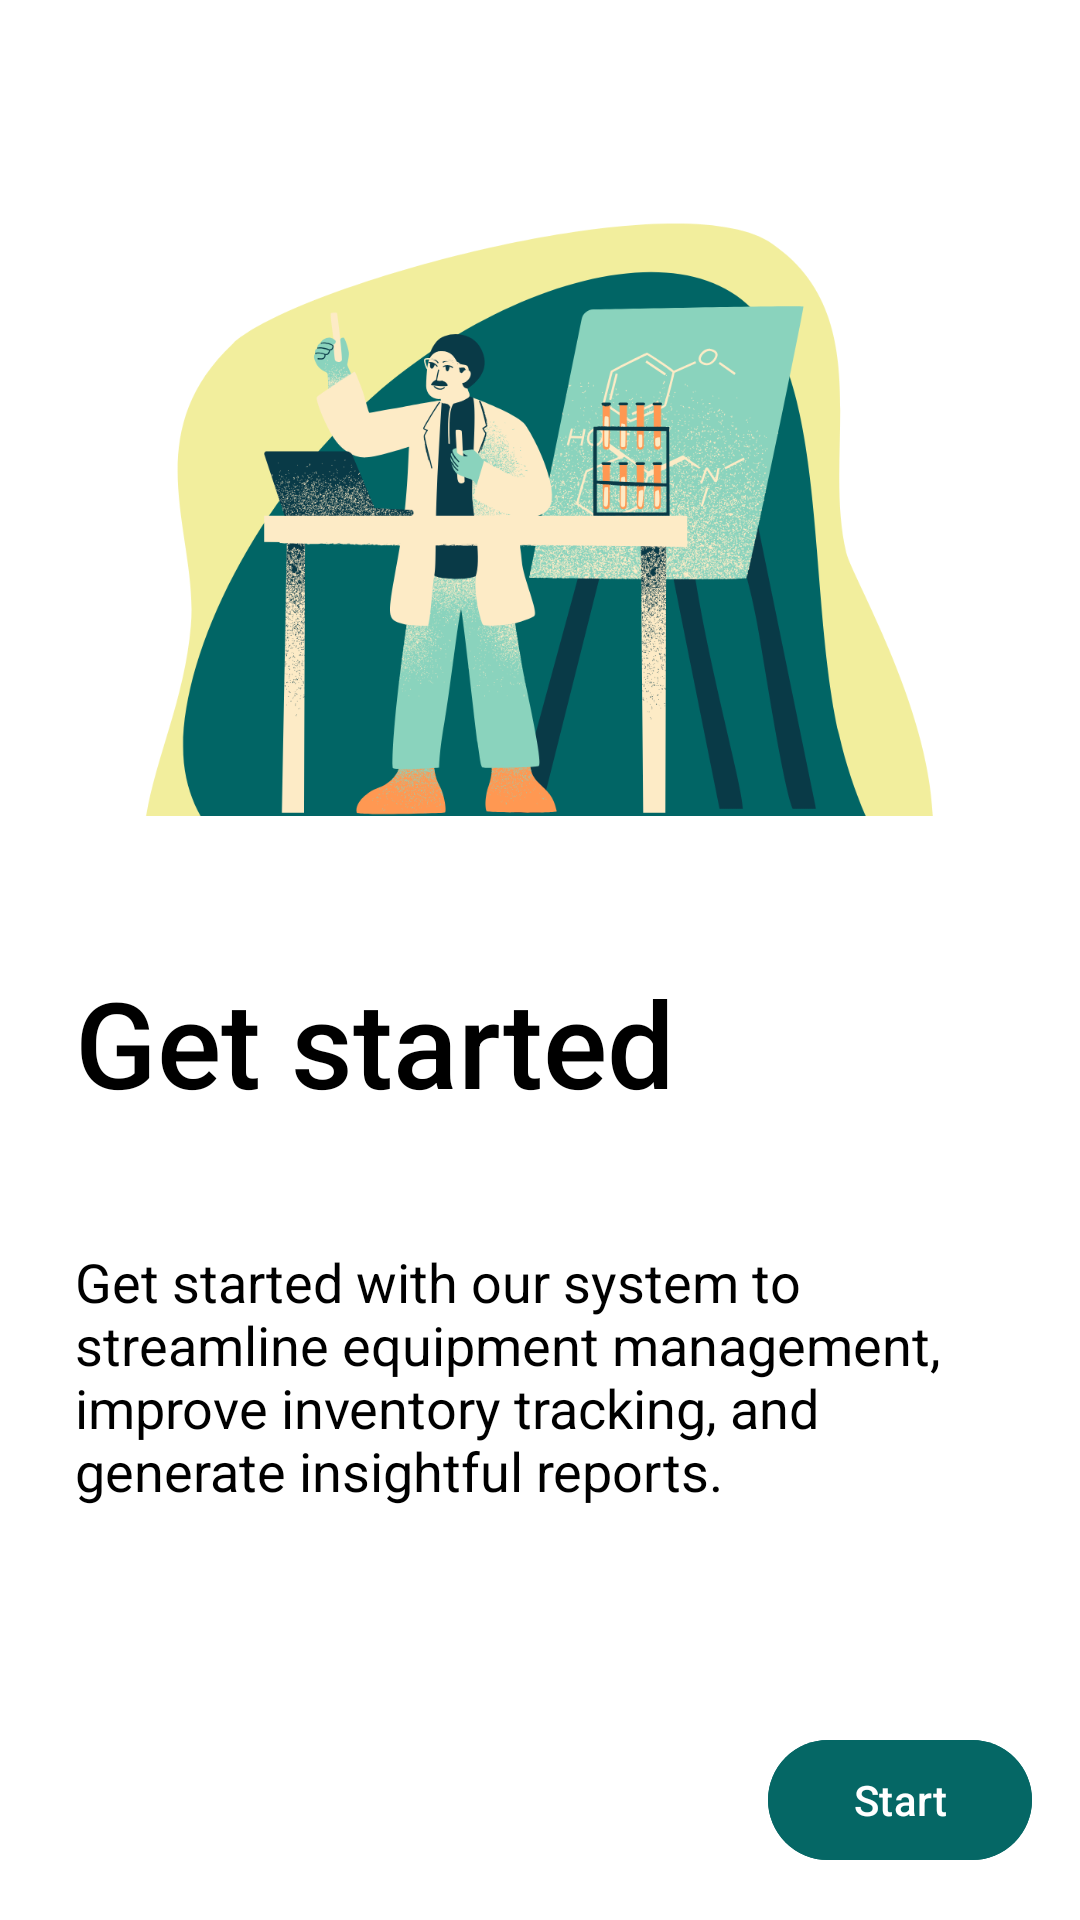

The Android layout XML behind this screen, and the referenced resources:
<!-- AndroidManifest.xml: application theme Theme.LEMSLite -->
<!-- res/layout/fragment_onboarding3.xml -->
<androidx.constraintlayout.widget.ConstraintLayout xmlns:android="http://schemas.android.com/apk/res/android"
    xmlns:app="http://schemas.android.com/apk/res-auto"
    xmlns:tools="http://schemas.android.com/tools"
    android:layout_width="match_parent"
    android:layout_height="match_parent"
    android:background="#FFFFFF"
    tools:context=".fragments.OnboardingFragment3">

    <LinearLayout
        android:id="@+id/linearLayout2"
        android:layout_width="0dp"
        android:layout_height="0dp"
        android:orientation="vertical"
        app:layout_constraintBottom_toTopOf="@+id/linearLayout"
        app:layout_constraintEnd_toEndOf="parent"
        app:layout_constraintStart_toStartOf="parent"
        app:layout_constraintTop_toTopOf="parent">

        <LinearLayout
            android:layout_width="match_parent"
            android:layout_height="0dp"
            android:layout_weight="1"
            android:orientation="vertical">

            <androidx.constraintlayout.widget.ConstraintLayout
                android:layout_width="match_parent"
                android:layout_height="match_parent">

                <ImageView
                    android:id="@+id/imageView3"
                    android:layout_width="0dp"
                    android:layout_height="0dp"
                    android:layout_marginStart="8dp"
                    android:layout_marginTop="8dp"
                    android:layout_marginEnd="8dp"
                    android:layout_marginBottom="8dp"
                    android:src="@drawable/onboarding_image_3"
                    app:layout_constraintBottom_toBottomOf="parent"
                    app:layout_constraintEnd_toEndOf="parent"
                    app:layout_constraintStart_toStartOf="parent"
                    app:layout_constraintTop_toTopOf="parent" />
            </androidx.constraintlayout.widget.ConstraintLayout>

        </LinearLayout>

        <LinearLayout
            android:layout_width="match_parent"
            android:layout_height="0dp"
            android:layout_weight="1"
            android:orientation="vertical">

            <androidx.constraintlayout.widget.ConstraintLayout
                android:layout_width="match_parent"
                android:layout_height="match_parent">

                <TextView
                    android:id="@+id/textView4"
                    android:layout_width="0dp"
                    android:layout_height="wrap_content"
                    android:layout_marginLeft="25dp"
                    android:layout_marginTop="15dp"
                    android:layout_marginRight="25dp"
                    android:text="Get started with our system to streamline equipment management, improve inventory tracking, and generate insightful reports."
                    android:textColor="#000000"
                    android:textSize="18sp"
                    app:layout_constraintEnd_toEndOf="parent"
                    app:layout_constraintHorizontal_bias="0.88"
                    app:layout_constraintStart_toStartOf="parent"
                    app:layout_constraintTop_toBottomOf="@+id/textView3" />

                <TextView
                    android:id="@+id/textView3"
                    android:layout_width="0dp"
                    android:layout_height="105dp"
                    android:layout_marginLeft="25dp"
                    android:layout_marginTop="15dp"
                    android:layout_marginRight="25dp"
                    android:fontFamily="sans-serif-medium"
                    android:gravity="center|left"
                    android:text="@string/onboarding_get_started"
                    android:textColor="#000000"
                    android:textSize="40sp"
                    app:layout_constraintEnd_toEndOf="parent"
                    app:layout_constraintStart_toStartOf="parent"
                    app:layout_constraintTop_toTopOf="parent" />
            </androidx.constraintlayout.widget.ConstraintLayout>

        </LinearLayout>

    </LinearLayout>

    <LinearLayout
        android:id="@+id/linearLayout"
        android:layout_width="0dp"
        android:layout_height="wrap_content"
        android:orientation="horizontal"
        app:layout_constraintBottom_toBottomOf="parent"
        app:layout_constraintEnd_toEndOf="parent"
        app:layout_constraintStart_toStartOf="parent"
        app:layout_constraintTop_toBottomOf="@+id/linearLayout2">

        <Space
            android:layout_width="0dp"
            android:layout_height="wrap_content"
            android:layout_weight="1" />

        <com.google.android.material.button.MaterialButton
            android:id="@+id/btn_start"
            android:layout_width="wrap_content"
            android:layout_height="wrap_content"
            android:layout_margin="16dp"
            android:backgroundTint="#056765"
            android:text="Start"
            android:textColor="@color/white" />
    </LinearLayout>

</androidx.constraintlayout.widget.ConstraintLayout>
<!-- resources referenced by this layout -->
<resources>
  <color name="white">#FFFFFFFF</color>
  <!-- drawable onboarding_image_3: png bitmap (drawable, 240771 bytes) -->
  <string name="onboarding_get_started">Get started</string>
  <style name="Theme.LEMSLite" parent="Base.Theme.LEMSLite" />
  <style name="Base.Theme.LEMSLite" parent="Theme.Material3.DayNight.NoActionBar">
          
          
      </style>
</resources>
